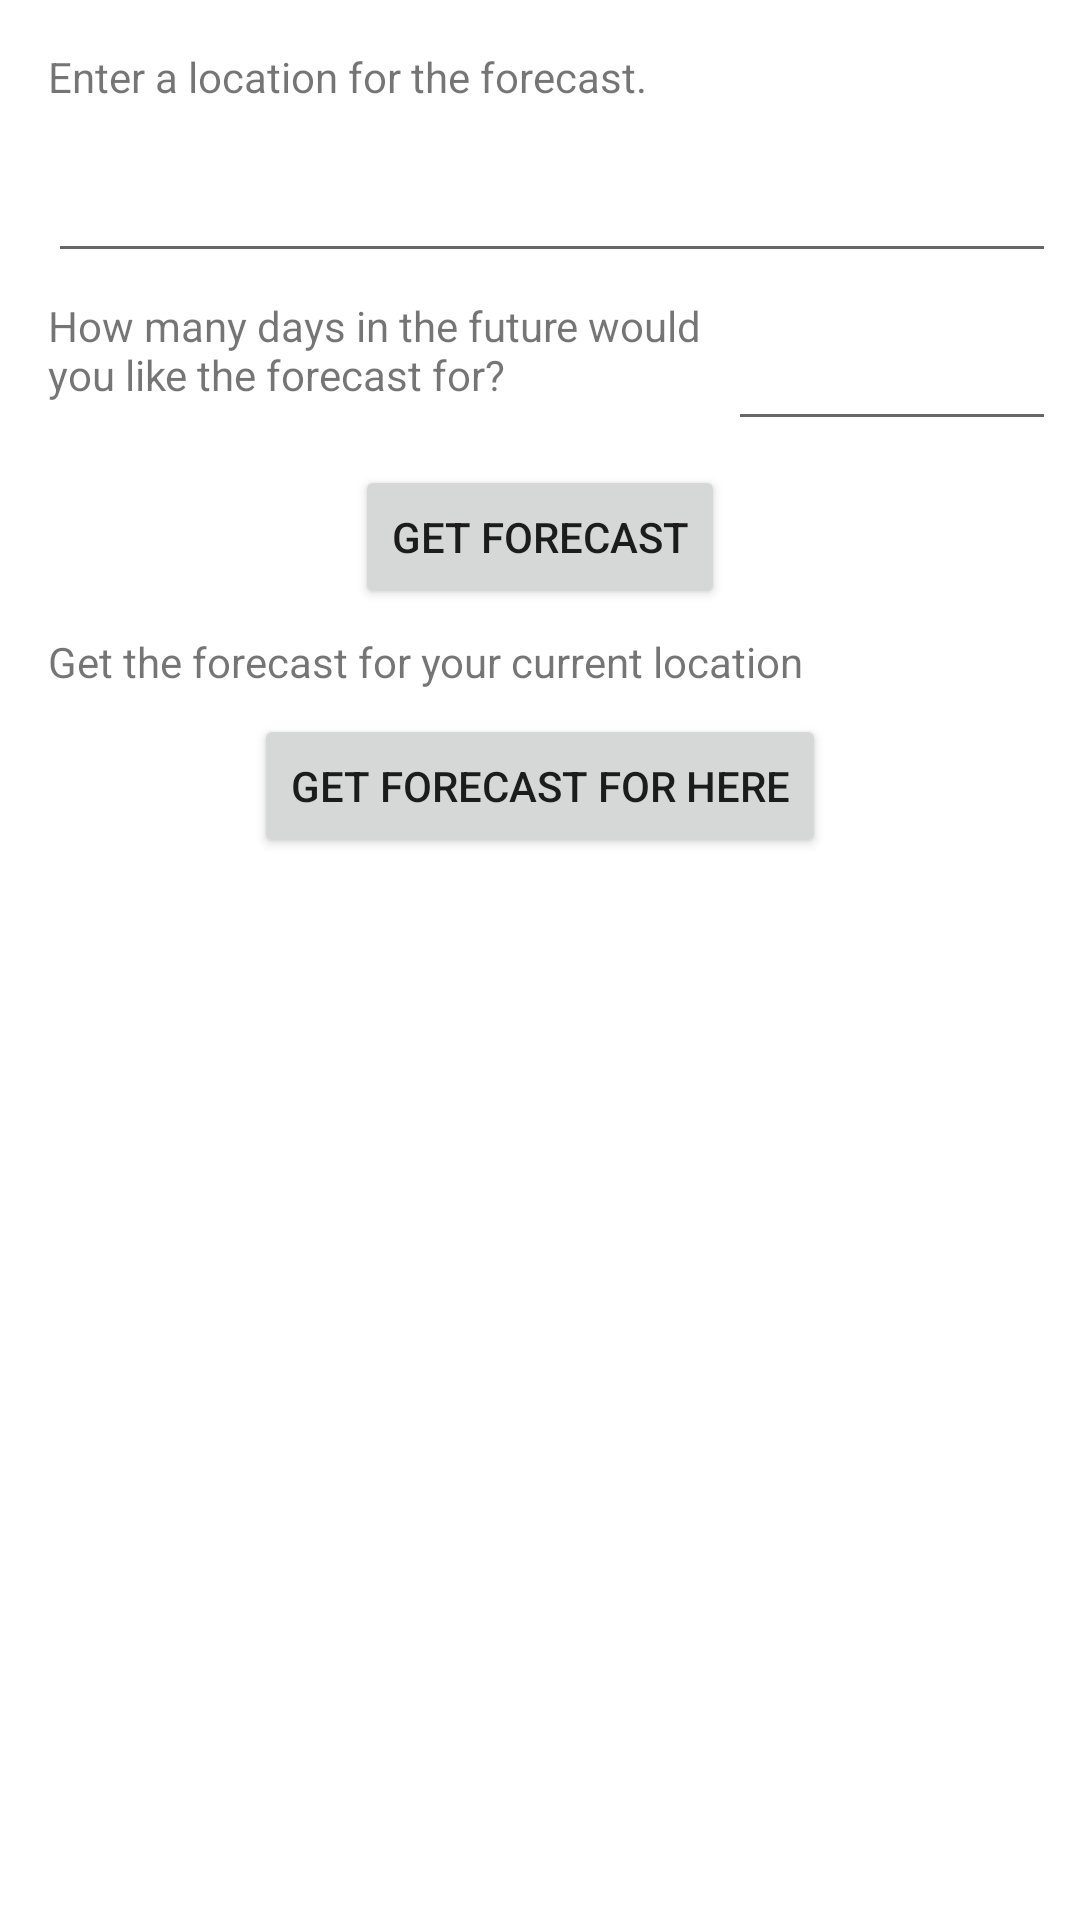

Produce the Android XML layout that renders to this screen, including the resource entries it uses.
<!-- AndroidManifest.xml: application theme Theme.SocWeather -->
<!-- res/layout/fragment_location_selection.xml -->
<?xml version="1.0" encoding="utf-8"?>
<androidx.constraintlayout.widget.ConstraintLayout xmlns:android="http://schemas.android.com/apk/res/android"
xmlns:app="http://schemas.android.com/apk/res-auto"
xmlns:tools="http://schemas.android.com/tools"
android:layout_width="match_parent"
android:layout_height="match_parent"
tools:context=".LocationSelectionFragment">

<TextView
    android:id="@+id/tvEnterLocationLabel"
    android:layout_width="wrap_content"
    android:layout_height="wrap_content"
    android:layout_marginLeft="16dp"
    android:layout_marginTop="16dp"
    android:labelFor="@id/etEnterLocation"
    android:text="@string/tvEnterLocationLabel"
    app:layout_constraintLeft_toLeftOf="parent"
    app:layout_constraintTop_toTopOf="parent" />

<EditText
    android:id="@+id/etEnterLocation"
    android:layout_width="0dp"
    android:layout_height="wrap_content"
    android:layout_marginTop="8dp"
    android:layout_marginEnd="8dp"
    android:ems="10"
    android:inputType="textPersonName"
    android:minHeight="48dp"
    app:layout_constraintEnd_toEndOf="parent"
    app:layout_constraintStart_toStartOf="@+id/tvEnterLocationLabel"
    app:layout_constraintTop_toBottomOf="@+id/tvEnterLocationLabel" />

<TextView
    android:id="@+id/tvForecastDays"
    android:layout_width="0dp"
    android:layout_height="wrap_content"
    android:layout_marginTop="8dp"
    android:labelFor="@id/editTextNumber"
    android:text="@string/tvDaysForecastLabel"
    app:layout_constraintEnd_toStartOf="@+id/editTextNumber"
    app:layout_constraintHorizontal_bias=".5"
    app:layout_constraintHorizontal_chainStyle="spread"
    app:layout_constraintHorizontal_weight="2"
    app:layout_constraintStart_toStartOf="@+id/etEnterLocation"
    app:layout_constraintTop_toBottomOf="@+id/etEnterLocation" />

<EditText
    android:id="@+id/editTextNumber"
    android:layout_width="0dp"
    android:layout_height="wrap_content"
    android:layout_marginStart="8dp"
    android:layout_marginEnd="8dp"
    android:ems="10"
    android:inputType="number"
    android:minHeight="48dp"
    app:layout_constraintEnd_toEndOf="parent"
    app:layout_constraintHorizontal_bias="0.5"
    app:layout_constraintHorizontal_weight="1"
    app:layout_constraintStart_toEndOf="@+id/tvForecastDays"
    app:layout_constraintTop_toTopOf="@+id/tvForecastDays" />

<Button
    android:id="@+id/btnGetForecast"
    android:layout_width="wrap_content"
    android:layout_height="wrap_content"
    android:layout_marginTop="8dp"
    android:text="@string/btnGetForecast"
    app:layout_constraintEnd_toEndOf="parent"
    app:layout_constraintStart_toStartOf="parent"
    app:layout_constraintTop_toBottomOf="@+id/editTextNumber" />

<Button
    android:id="@+id/btnGpsForecast"
    android:layout_width="wrap_content"
    android:layout_height="wrap_content"
    android:layout_marginTop="8dp"
    android:text="@string/btnGpsForecast"
    app:layout_constraintEnd_toEndOf="parent"
    app:layout_constraintStart_toStartOf="parent"
    app:layout_constraintTop_toBottomOf="@+id/tvGpsLocation" />

<TextView
    android:id="@+id/tvGpsLocation"
    android:layout_width="wrap_content"
    android:layout_height="wrap_content"
    android:layout_marginTop="8dp"
    android:text="@string/tvGpsLabel"
    app:layout_constraintStart_toStartOf="@+id/tvForecastDays"
    app:layout_constraintTop_toBottomOf="@+id/btnGetForecast" />

</androidx.constraintlayout.widget.ConstraintLayout>
<!-- resources referenced by this layout -->
<resources>
  <string name="btnGetForecast">Get forecast</string>`
  <string name="btnGpsForecast">Get forecast for here</string>
  <string name="tvDaysForecastLabel">How many days in the future would you like the forecast for\?</string>
  <string name="tvEnterLocationLabel">Enter a location for the forecast.</string>
  <string name="tvGpsLabel">Get the forecast for your current location</string>
  <style name="Theme.SocWeather" parent="Theme.MaterialComponents.DayNight.DarkActionBar">
          
          <item name="colorPrimary">@color/purple_500</item>
          <item name="colorPrimaryVariant">@color/purple_700</item>
          <item name="colorOnPrimary">@color/white</item>
          
          <item name="colorSecondary">@color/teal_200</item>
          <item name="colorSecondaryVariant">@color/teal_700</item>
          <item name="colorOnSecondary">@color/black</item>
          
          <item name="android:statusBarColor" tools:targetApi="l">?attr/colorPrimaryVariant</item>
          
      </style>
  <!-- not gathered from this repository: default colours our renderer supplied (Android Studio template values) -->
  <color name="purple_500">#FF6200EE</color>
  <color name="purple_700">#FF3700B3</color>
  <color name="teal_200">#FF03DAC5</color>
  <color name="teal_700">#FF018786</color>
  <color name="black">#FF000000</color>
  <color name="white">#FFFFFFFF</color>
</resources>
